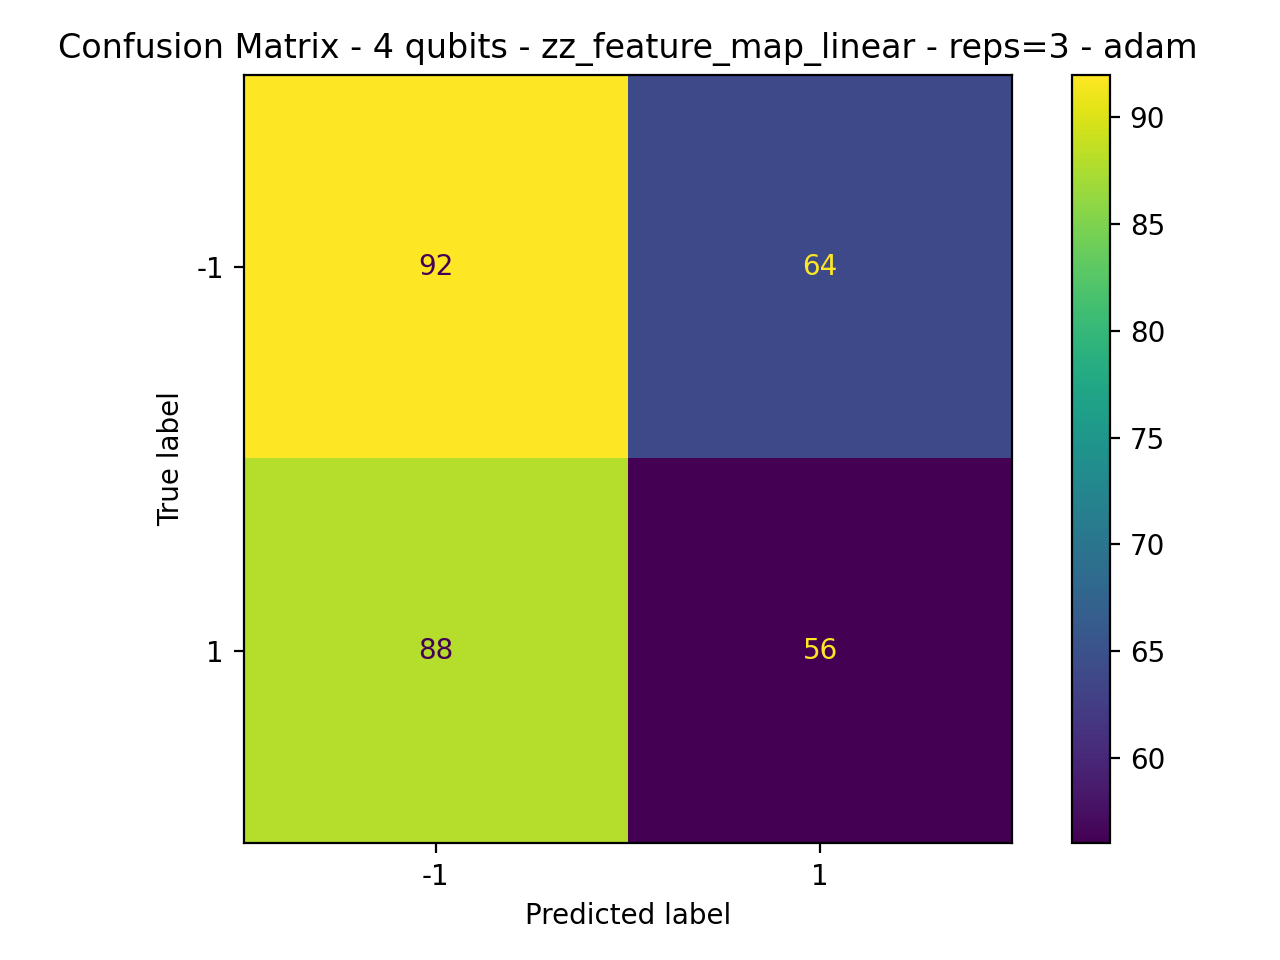

Values plotted in this chart, from the file beside it:
92, 64
88, 56
